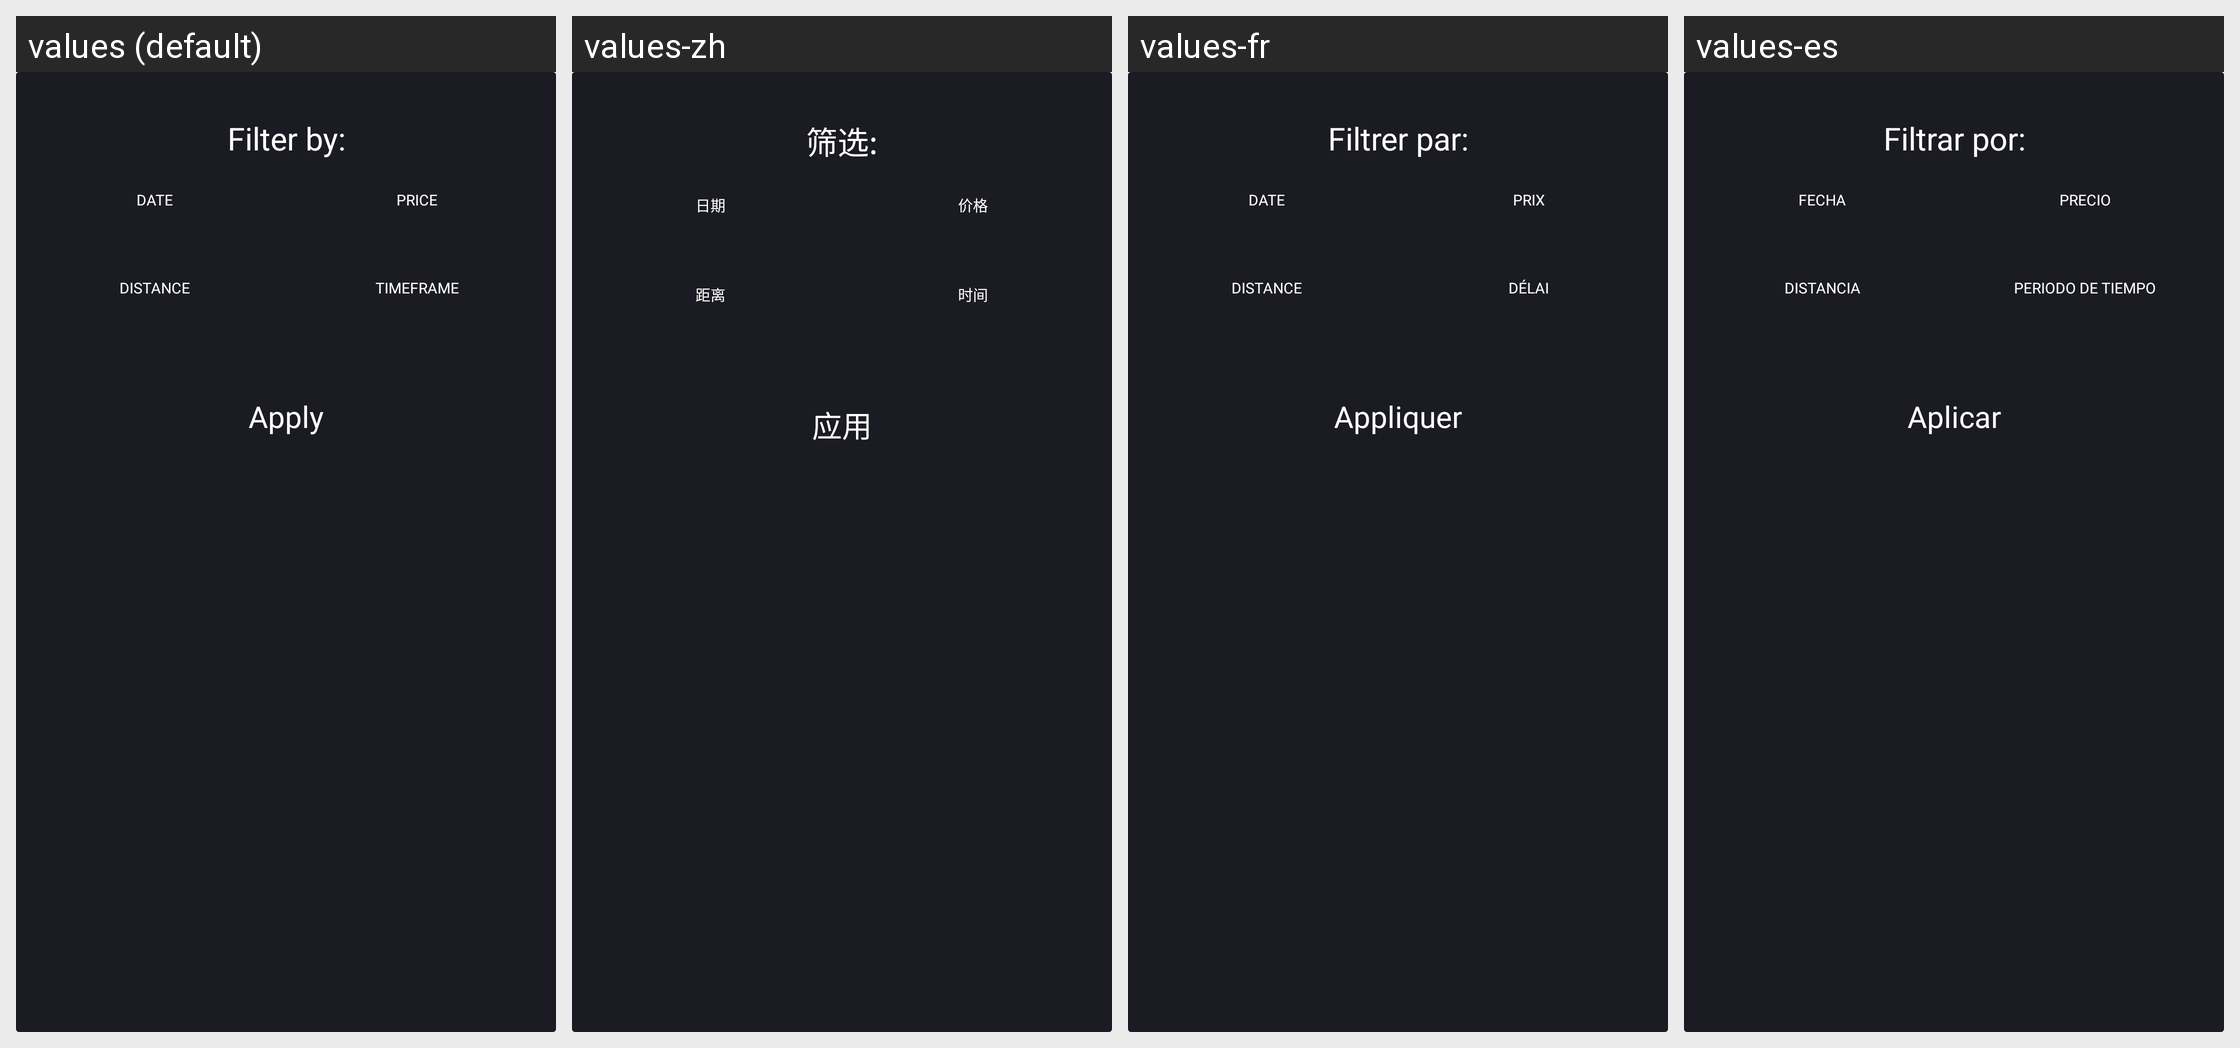

Here is an Android app screen in its default locale and in the app's own translations. Write out the translated-string differences for the strings that appear on this screen.
Android screen res/layout/dialog_filter.xml rendered under 4 locales, left to right: values (default), values-zh, values-fr, values-es. Device: Nexus 5 (rendered at 1080×1920; each locale shown at half size, 540×960, under a caption strip naming it); theme AppTheme.NoActionBar.
Strings drawn on this screen, with the default value and each locale's value (text and hints the layout hard-codes, and strings that could not be matched under every locale, appear in the picture but are not listed):

filter_by
  values: Filter by:
  values-zh: 筛选:
  values-fr: Filtrer par:
  values-es: Filtrar por:

filter_date_label
  values: Date
  values-zh: 日期
  values-fr: Date
  values-es: Fecha

filter_price_label
  values: Price
  values-zh: 价格
  values-fr: Prix
  values-es: Precio

filter_distance_label
  values: Distance
  values-zh: 距离
  values-fr: Distance
  values-es: Distancia

filter_timeframe_label
  values: Timeframe
  values-zh: 时间
  values-fr: Délai
  values-es: Periodo de tiempo

btn_text_apply
  values: Apply
  values-zh: 应用
  values-fr: Appliquer
  values-es: Aplicar
